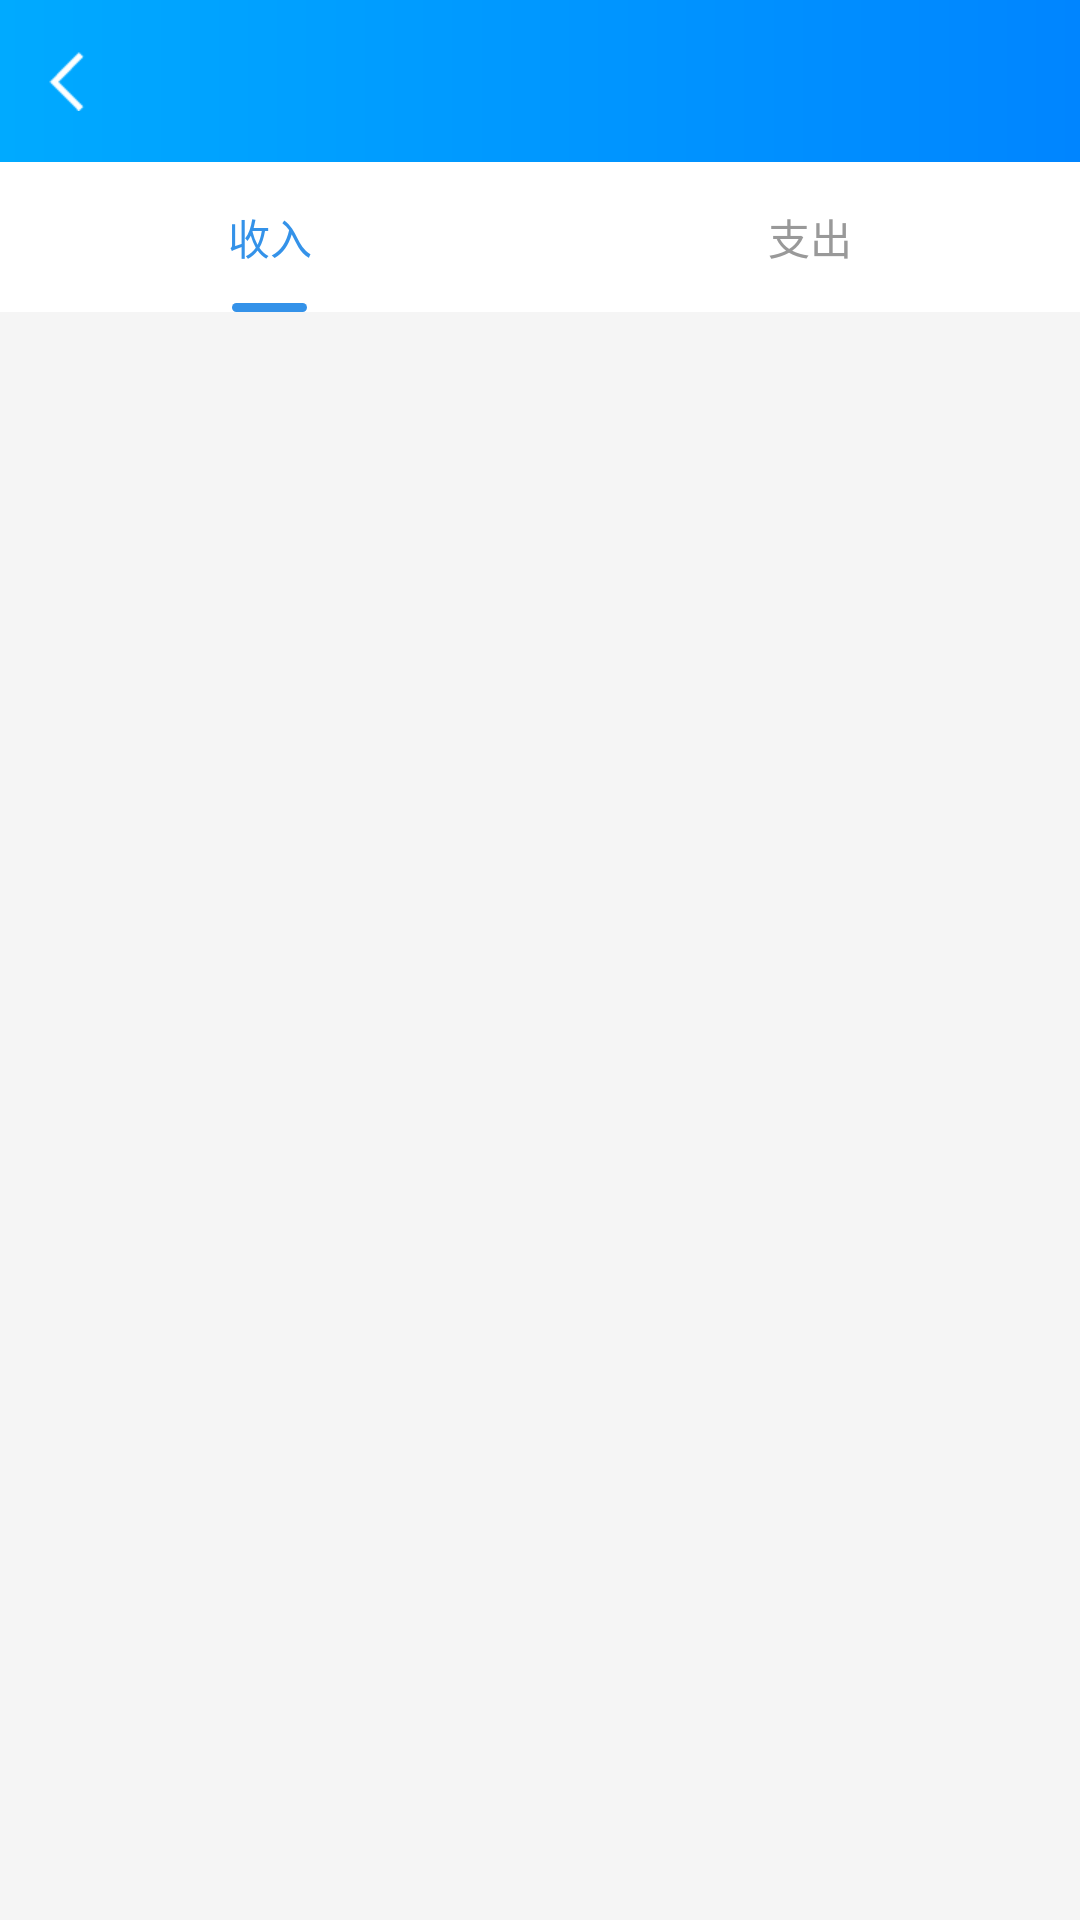

Android layout source for this screen:
<!-- AndroidManifest.xml: application theme AppTheme -->
<!-- res/layout/activity_record_detail.xml -->
<?xml version="1.0" encoding="utf-8"?>
<LinearLayout xmlns:android="http://schemas.android.com/apk/res/android"
    android:orientation="vertical"
    android:background="@color/common_body_background_color"
    android:layout_width="match_parent"
    android:layout_height="match_parent">

    <include
        android:id="@+id/TitleBarGuideLayout"
        layout="@layout/titlebar_guide"/>

    <LinearLayout
        android:background="@color/white"
        android:orientation="horizontal"
        android:layout_width="match_parent"
        android:layout_height="50dp">

        <RelativeLayout
            android:id="@+id/income_container"
            android:paddingStart="15dp"
            android:paddingEnd="0dp"
            android:background="@drawable/listitem_sel"
            android:layout_weight="1"
            android:layout_width="0dp"
            android:layout_height="match_parent">

            <TextView
                android:id="@+id/tv_income"
                android:text="@string/txt_income"
                android:textSize="14sp"
                android:textColor="@color/text_blue"
                android:layout_centerInParent="true"
                android:layout_width="wrap_content"
                android:layout_height="wrap_content" />

            <View
                android:id="@+id/income_bar"
                android:layout_centerHorizontal="true"
                android:background="@drawable/bg_selected_bar"
                android:layout_alignParentBottom="true"
                android:layout_width="25dp"
                android:layout_height="3dp" />

        </RelativeLayout>

        <RelativeLayout
            android:id="@+id/expense_container"
            android:paddingEnd="15dp"
            android:paddingStart="0dp"
            android:background="@drawable/listitem_sel"
            android:layout_weight="1"
            android:layout_width="0dp"
            android:layout_height="match_parent">

            <TextView
                android:id="@+id/tv_expense"
                android:text="@string/txt_expense"
                android:textSize="14sp"
                android:textColor="@color/gray_no_effect"
                android:layout_centerInParent="true"
                android:layout_width="wrap_content"
                android:layout_height="wrap_content" />

            <View
                android:id="@+id/expense_bar"
                android:visibility="invisible"
                android:layout_centerHorizontal="true"
                android:background="@drawable/bg_selected_bar"
                android:layout_alignParentBottom="true"
                android:layout_width="25dp"
                android:layout_height="3dp" />

        </RelativeLayout>

    </LinearLayout>

    <android.support.v4.view.ViewPager
        android:id="@+id/vp_record_detail"
        android:layout_marginTop="10dp"
        android:layout_width="match_parent"
        android:layout_height="match_parent" />

</LinearLayout>
<!-- res/layout/titlebar_guide.xml (included above) -->
<?xml version="1.0" encoding="utf-8"?>
<RelativeLayout xmlns:android="http://schemas.android.com/apk/res/android"
    android:id="@+id/TitleBarGuideLayout"
    android:layout_width="match_parent"
    android:layout_height="54dp"
    android:background="@drawable/bg_gradient">

    <Button
        android:id="@+id/TitleBarGuideBack"
        android:layout_width="88dp"
        android:layout_height="match_parent"
        android:layout_alignParentStart="true"
        android:textColor="@color/white"
        android:textSize="14sp"
        android:paddingStart="15dp"
        android:background="@null"
        android:drawableStart="@mipmap/ic_activity_main_back"/>

    <ImageView
        android:id="@+id/TitleBarGuideBtn"
        android:layout_width="wrap_content"
        android:layout_height="match_parent"
        android:layout_marginEnd="50dp"
        android:visibility="gone"
        android:background="@null"
        android:layout_alignParentEnd="true"/>

    <Button
        android:id="@+id/TitleBarGuideForward"
        android:layout_width="wrap_content"
        android:layout_height="match_parent"
        android:text=""
        android:background="@null"
        android:layout_marginEnd="15dp"
        android:textColor="@drawable/btnedit"
        android:textSize="17sp"
        android:layout_alignParentEnd="true"
        android:gravity="right|center_vertical"/>

    <ImageButton
        android:id="@+id/TitleBarGuideSecondDot"
        android:layout_width="wrap_content"
        android:layout_height="match_parent"
        android:src="@mipmap/ic_dot"
        android:visibility="gone"
        android:background="@null"
        android:paddingStart="15dp"
        android:paddingEnd="15dp"
        android:layout_toStartOf="@+id/TitleBarGuideDot"/>

    <ImageButton
        android:id="@+id/TitleBarGuideDot"
        android:layout_width="wrap_content"
        android:layout_height="match_parent"
        android:src="@mipmap/ic_dot"
        android:visibility="gone"
        android:background="@null"
        android:paddingStart="15dp"
        android:paddingEnd="15dp"
        android:layout_alignParentEnd="true"/>

    <TextView
        android:id="@+id/TitleBarGuideText"
        android:layout_width="match_parent"
        android:layout_height="wrap_content"
        android:singleLine="true"
        android:text=""
        android:textColor="#FFFFFF"
        android:textSize="20sp"
        android:gravity="center"
        android:layout_marginStart="88dp"
        android:layout_marginEnd="100dp"
        android:layout_centerVertical="true"/>

</RelativeLayout>
<!-- resources referenced by this layout -->
<resources>
  <color name="common_body_background_color">#F5F5F5</color>
  <color name="gray_no_effect">#999999</color>
  <color name="text_blue">#3492e9</color>
  <color name="white">#ffffff</color>
  <!-- drawable bg_gradient (drawable) -->
  <?xml version="1.0" encoding="utf-8"?>
  <shape xmlns:android="http://schemas.android.com/apk/res/android"
      android:shape="rectangle">
      <gradient
          android:angle="0"
          android:centerX="0.5"
          android:centerY="0.5"
          android:endColor="@color/bg_gradient_end_color"
          android:startColor="@color/bg_gradient_start_color"
          android:type="linear"/>
  </shape>
  <!-- drawable bg_selected_bar (drawable) -->
  <?xml version="1.0" encoding="utf-8"?>
  <shape xmlns:android="http://schemas.android.com/apk/res/android">
      <solid android:color="@color/coins_main" />
      <corners android:radius="20dp" />
  </shape>
  <!-- drawable btnedit (drawable) -->
  <?xml version="1.0" encoding="utf-8"?>
  <selector xmlns:android="http://schemas.android.com/apk/res/android">
      <item android:state_pressed="true"
          android:color="@color/bg_sel"/>
  
      <item android:state_pressed="false"
          android:color="@color/white"/>
  </selector>
  <!-- drawable listitem_sel (drawable) -->
  <?xml version="1.0" encoding="utf-8"?>
  <selector xmlns:android="http://schemas.android.com/apk/res/android">
      <item android:state_pressed="true" android:drawable="@color/listbackground_on"/>
      <item android:drawable="@color/white" android:state_pressed="false"/>
      <item android:state_selected="true" android:drawable="@color/listbackground_on"/>
      <item android:drawable="@color/white" android:state_selected="false"/>
      <item android:state_focused="true" android:drawable="@color/listbackground_on"/>
      <item android:drawable="@color/white" android:state_focused="false"/>
  </selector>
  <!-- mipmap ic_activity_main_back: png bitmap (mipmap-xhdpi, 192 bytes) -->
  <!-- mipmap ic_dot: webp bitmap (mipmap-xhdpi, 560 bytes) -->
  <string name="txt_expense">支出</string>
  <string name="txt_income">收入</string>
  <style name="AppTheme" parent="Theme.AppCompat.Light">
          
          <item name="colorPrimary">@color/colorPrimary</item>
          <item name="colorPrimaryDark">@color/colorPrimaryDark</item>
          <item name="colorAccent">@color/colorAccent</item>
          <item name="windowNoTitle">true</item>
          <item name="windowActionBar">true</item>
      </style>
  <color name="bg_gradient_end_color">#0085FF</color>
  <color name="bg_gradient_start_color">#00AAFF</color>
  <color name="coins_main">@color/text_blue</color>
  <color name="bg_sel">#4682B4</color>
  <color name="listbackground_on">#D4D4D4</color>
  <color name="colorPrimary">#3F51B5</color>
  <color name="colorPrimaryDark">#303F9F</color>
  <color name="colorAccent">#c0c0c0</color>
</resources>
